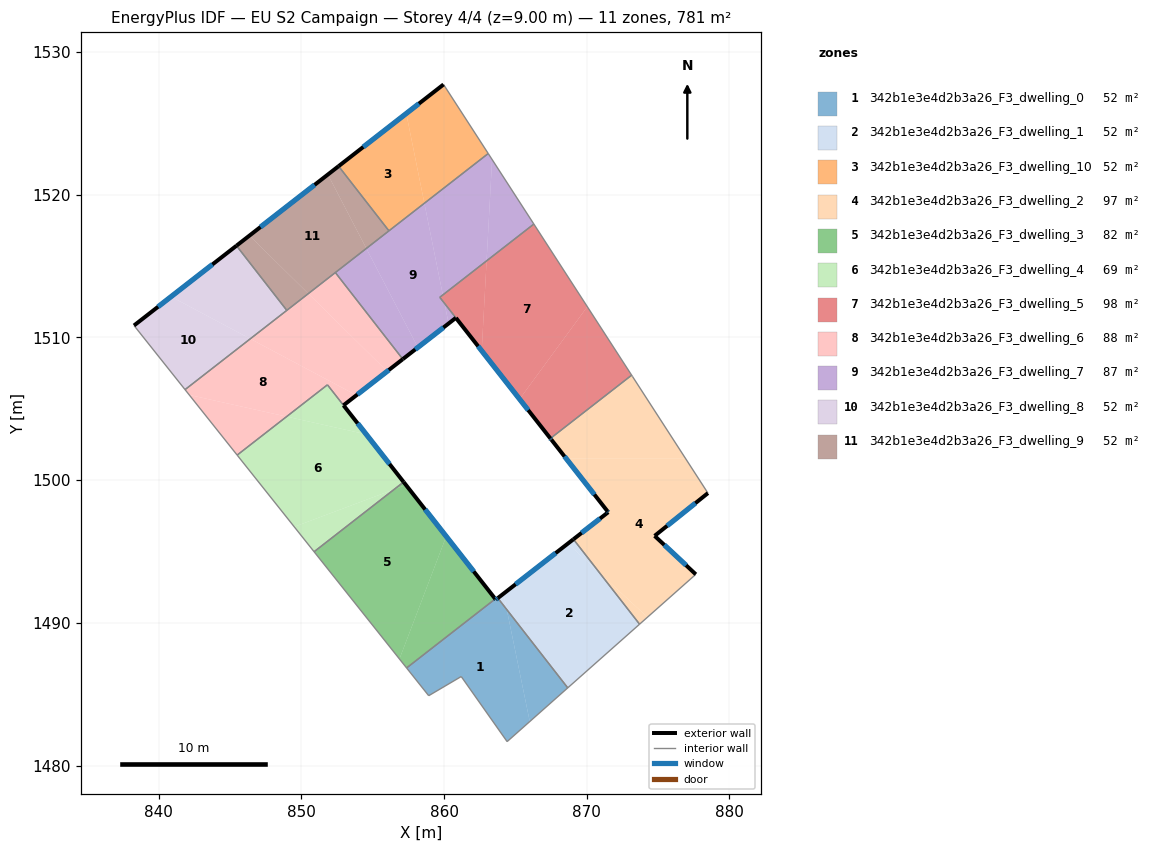
=== STOREY PLAN SPEC (per zone: floor XY polygon, exterior-wall plan segments, windows/doors) ===
zone 1: 342b1e3e4d2b3a26_F3_dwelling_0  (52.1 m²)
  floor: (864.40, 1490.93) (866.01, 1483.08) (864.42, 1481.67) (861.21, 1486.24) (858.92, 1484.89) (857.38, 1486.84) (863.59, 1491.68) (863.63, 1491.62) (863.77, 1491.73)
  floor: (864.40, 1490.93) (868.67, 1485.44) (866.01, 1483.08)
  exterior wall: (863.63, 1491.62) – (863.59, 1491.68)  [0.1 m]
    window: (863.62, 1491.64) – (863.60, 1491.66)  [0.1 m²]
  exterior wall: (863.77, 1491.74) – (863.63, 1491.62)  [0.2 m]
    window: (863.74, 1491.71) – (863.66, 1491.65)  [0.2 m²]
  interior walls: 6
zone 2: 342b1e3e4d2b3a26_F3_dwelling_1  (52.1 m²)
  floor: (870.92, 1493.48) (873.70, 1489.91) (868.67, 1485.44) (864.40, 1490.93) (864.17, 1492.04) (868.68, 1495.55)
  floor: (864.17, 1492.04) (864.40, 1490.93) (863.77, 1491.73)
  floor: (869.07, 1495.86) (870.92, 1493.48) (868.68, 1495.55)
  exterior wall: (869.07, 1495.86) – (863.77, 1491.74)  [6.7 m]
    window: (867.82, 1494.89) – (865.02, 1492.70)  [5.7 m²]
  interior walls: 3
zone 3: 342b1e3e4d2b3a26_F3_dwelling_10  (52.1 m²)
  floor: (857.35, 1525.70) (858.62, 1519.41) (856.14, 1517.47) (852.61, 1522.01)
  floor: (859.97, 1527.73) (863.10, 1522.89) (858.62, 1519.41) (857.35, 1525.70)
  exterior wall: (859.97, 1527.73) – (852.61, 1522.01)  [9.3 m]
    window: (858.24, 1526.39) – (854.34, 1523.35)  [7.9 m²]
  interior walls: 3
zone 4: 342b1e3e4d2b3a26_F3_dwelling_2  (97.1 m²)
  floor: (876.94, 1501.50) (878.50, 1499.09) (874.76, 1496.09) (877.65, 1493.40) (874.26, 1490.40) (870.92, 1493.48) (869.07, 1495.86) (871.51, 1497.76) (868.57, 1501.50)
  floor: (873.15, 1507.36) (876.94, 1501.50) (868.57, 1501.50) (867.52, 1502.85) (867.50, 1502.86) (867.46, 1502.92)
  floor: (874.26, 1490.40) (873.70, 1489.91) (870.92, 1493.48)
  exterior wall: (867.46, 1502.92) – (867.52, 1502.85)  [0.1 m]
    window: (867.47, 1502.91) – (867.50, 1502.86)  [0.1 m²]
  exterior wall: (874.76, 1496.09) – (878.50, 1499.09)  [4.8 m]
    window: (875.64, 1496.80) – (877.62, 1498.39)  [4.0 m²]
  exterior wall: (877.65, 1493.40) – (874.76, 1496.09)  [4.0 m]
    window: (876.97, 1494.03) – (875.44, 1495.46)  [3.3 m²]
  exterior wall: (871.51, 1497.76) – (869.07, 1495.86)  [3.1 m]
    window: (870.93, 1497.31) – (869.64, 1496.30)  [2.6 m²]
  exterior wall: (871.47, 1497.81) – (871.51, 1497.76)  [0.1 m]
    window: (871.47, 1497.80) – (871.50, 1497.77)  [0.1 m²]
  exterior wall: (867.52, 1502.85) – (871.47, 1497.81)  [6.4 m]
    window: (868.44, 1501.66) – (870.54, 1498.99)  [5.4 m²]
  interior walls: 5
zone 5: 342b1e3e4d2b3a26_F3_dwelling_3  (82.4 m²)
  floor: (857.33, 1499.67) (860.15, 1496.06) (856.88, 1487.47) (850.89, 1494.98) (856.51, 1499.36)
  floor: (860.15, 1496.06) (863.59, 1491.68) (857.38, 1486.84) (856.88, 1487.47)
  floor: (857.17, 1499.87) (857.33, 1499.67) (856.51, 1499.36)
  exterior wall: (863.59, 1491.68) – (857.17, 1499.87)  [10.4 m]
    window: (862.08, 1493.60) – (858.68, 1497.95)  [8.8 m²]
  interior walls: 3
zone 6: 342b1e3e4d2b3a26_F3_dwelling_4  (69.1 m²)
  floor: (854.54, 1503.21) (857.17, 1499.87) (856.51, 1499.36) (849.50, 1496.73) (845.50, 1501.76) (848.97, 1504.46)
  floor: (856.51, 1499.36) (850.89, 1494.98) (849.50, 1496.73)
  floor: (851.82, 1506.68) (854.54, 1503.21) (848.97, 1504.46)
  exterior wall: (857.17, 1499.87) – (852.96, 1505.24)  [6.8 m]
    window: (856.18, 1501.13) – (853.94, 1503.98)  [5.8 m²]
  interior walls: 4
zone 7: 342b1e3e4d2b3a26_F3_dwelling_5  (97.9 m²)
  floor: (870.04, 1512.16) (873.15, 1507.36) (867.46, 1502.92) (865.29, 1505.68)
  floor: (866.29, 1517.95) (870.04, 1512.16) (865.29, 1505.68) (862.64, 1509.07) (862.98, 1515.37)
  floor: (862.98, 1515.37) (862.64, 1509.07) (859.70, 1512.82)
  exterior wall: (860.83, 1511.37) – (867.46, 1502.92)  [10.7 m]
    window: (862.39, 1509.39) – (865.90, 1504.91)  [9.1 m²]
  interior walls: 4
zone 8: 342b1e3e4d2b3a26_F3_dwelling_6  (87.8 m²)
  floor: (856.01, 1507.63) (853.86, 1505.95) (846.42, 1509.91) (850.49, 1513.08)
  floor: (852.38, 1514.55) (857.11, 1508.48) (856.01, 1507.63) (850.49, 1513.08)
  floor: (848.97, 1504.46) (845.50, 1501.76) (842.14, 1505.97)
  floor: (851.83, 1506.68) (848.97, 1504.46) (842.14, 1505.97) (841.85, 1506.35) (846.42, 1509.91) (853.86, 1505.95) (852.95, 1505.25)
  exterior wall: (852.95, 1505.25) – (857.11, 1508.48)  [5.3 m]
    window: (853.93, 1506.01) – (856.13, 1507.72)  [4.4 m²]
  interior walls: 6
zone 9: 342b1e3e4d2b3a26_F3_dwelling_7  (86.7 m²)
  floor: (863.37, 1522.47) (866.29, 1517.95) (862.98, 1515.37)
  floor: (863.10, 1522.89) (863.37, 1522.47) (862.98, 1515.37) (859.92, 1512.98) (858.62, 1519.41)
  floor: (860.04, 1512.39) (860.83, 1511.38) (860.32, 1510.98)
  floor: (858.62, 1519.41) (859.92, 1512.98) (859.70, 1512.82) (860.04, 1512.39) (860.32, 1510.98) (858.17, 1509.30) (854.55, 1516.24)
  floor: (854.55, 1516.24) (858.17, 1509.30) (857.11, 1508.49) (852.38, 1514.55)
  exterior wall: (857.11, 1508.49) – (860.83, 1511.38)  [4.7 m]
    window: (857.99, 1509.16) – (859.96, 1510.70)  [4.0 m²]
  interior walls: 6
zone 10: 342b1e3e4d2b3a26_F3_dwelling_8  (52.1 m²)
  floor: (846.42, 1509.91) (841.85, 1506.35) (838.27, 1510.84) (840.87, 1512.86)
  floor: (845.45, 1516.43) (848.98, 1511.90) (846.42, 1509.91) (840.87, 1512.86)
  exterior wall: (845.45, 1516.43) – (838.27, 1510.84)  [9.1 m]
    window: (843.77, 1515.12) – (839.96, 1512.15)  [7.7 m²]
  interior walls: 3
zone 11: 342b1e3e4d2b3a26_F3_dwelling_9  (52.1 m²)
  floor: (851.86, 1521.42) (854.55, 1516.24) (850.49, 1513.08) (846.36, 1517.14)
  floor: (852.61, 1522.01) (856.14, 1517.48) (854.55, 1516.24) (851.86, 1521.42)
  floor: (850.49, 1513.08) (848.98, 1511.90) (845.45, 1516.43) (846.36, 1517.14)
  exterior wall: (852.61, 1522.01) – (845.45, 1516.43)  [9.1 m]
    window: (850.93, 1520.70) – (847.13, 1517.74)  [7.7 m²]
  interior walls: 4

=== DERIVED (storey summary) ===
Building: EU S2 Campaign
Storey: 4 of 4  (floor level z = 9.00 m)
Storey gross floor area: 781.4 m²
Zones on this storey: 11
  - 342b1e3e4d2b3a26_F3_dwelling_0: floor 52.1 m²; exterior wall 0.2 m (0.7 m²); 2 window(s) 0.2 m²; WWR 28.1%
  - 342b1e3e4d2b3a26_F3_dwelling_1: floor 52.1 m²; exterior wall 6.7 m (20.1 m²); 1 window(s) 5.7 m²; WWR 28.1%
  - 342b1e3e4d2b3a26_F3_dwelling_10: floor 52.1 m²; exterior wall 9.3 m (28.0 m²); 1 window(s) 7.9 m²; WWR 28.1%
  - 342b1e3e4d2b3a26_F3_dwelling_2: floor 97.1 m²; exterior wall 18.4 m (55.2 m²); 6 window(s) 15.5 m²; WWR 28.1%
  - 342b1e3e4d2b3a26_F3_dwelling_3: floor 82.4 m²; exterior wall 10.4 m (31.2 m²); 1 window(s) 8.8 m²; WWR 28.1%
  - 342b1e3e4d2b3a26_F3_dwelling_4: floor 69.1 m²; exterior wall 6.8 m (20.5 m²); 1 window(s) 5.8 m²; WWR 28.1%
  - 342b1e3e4d2b3a26_F3_dwelling_5: floor 97.9 m²; exterior wall 10.7 m (32.2 m²); 1 window(s) 9.1 m²; WWR 28.1%
  - 342b1e3e4d2b3a26_F3_dwelling_6: floor 87.8 m²; exterior wall 5.3 m (15.8 m²); 1 window(s) 4.4 m²; WWR 28.1%
  - 342b1e3e4d2b3a26_F3_dwelling_7: floor 86.7 m²; exterior wall 4.7 m (14.1 m²); 1 window(s) 4.0 m²; WWR 28.1%
  - 342b1e3e4d2b3a26_F3_dwelling_8: floor 52.1 m²; exterior wall 9.1 m (27.3 m²); 1 window(s) 7.7 m²; WWR 28.1%
  - 342b1e3e4d2b3a26_F3_dwelling_9: floor 52.1 m²; exterior wall 9.1 m (27.2 m²); 1 window(s) 7.7 m²; WWR 28.1%
Zone adjacency (shared interzone walls):
  - 342b1e3e4d2b3a26_F3_dwelling_0 ↔ 342b1e3e4d2b3a26_F3_dwelling_1
  - 342b1e3e4d2b3a26_F3_dwelling_0 ↔ 342b1e3e4d2b3a26_F3_dwelling_3
  - 342b1e3e4d2b3a26_F3_dwelling_1 ↔ 342b1e3e4d2b3a26_F3_dwelling_2
  - 342b1e3e4d2b3a26_F3_dwelling_10 ↔ 342b1e3e4d2b3a26_F3_dwelling_7
  - 342b1e3e4d2b3a26_F3_dwelling_10 ↔ 342b1e3e4d2b3a26_F3_dwelling_9
  - 342b1e3e4d2b3a26_F3_dwelling_2 ↔ 342b1e3e4d2b3a26_F3_dwelling_5
  - 342b1e3e4d2b3a26_F3_dwelling_3 ↔ 342b1e3e4d2b3a26_F3_dwelling_4
  - 342b1e3e4d2b3a26_F3_dwelling_4 ↔ 342b1e3e4d2b3a26_F3_dwelling_6
  - 342b1e3e4d2b3a26_F3_dwelling_5 ↔ 342b1e3e4d2b3a26_F3_dwelling_7
  - 342b1e3e4d2b3a26_F3_dwelling_6 ↔ 342b1e3e4d2b3a26_F3_dwelling_7
  - 342b1e3e4d2b3a26_F3_dwelling_6 ↔ 342b1e3e4d2b3a26_F3_dwelling_8
  - 342b1e3e4d2b3a26_F3_dwelling_6 ↔ 342b1e3e4d2b3a26_F3_dwelling_9
  - 342b1e3e4d2b3a26_F3_dwelling_7 ↔ 342b1e3e4d2b3a26_F3_dwelling_9
  - 342b1e3e4d2b3a26_F3_dwelling_8 ↔ 342b1e3e4d2b3a26_F3_dwelling_9